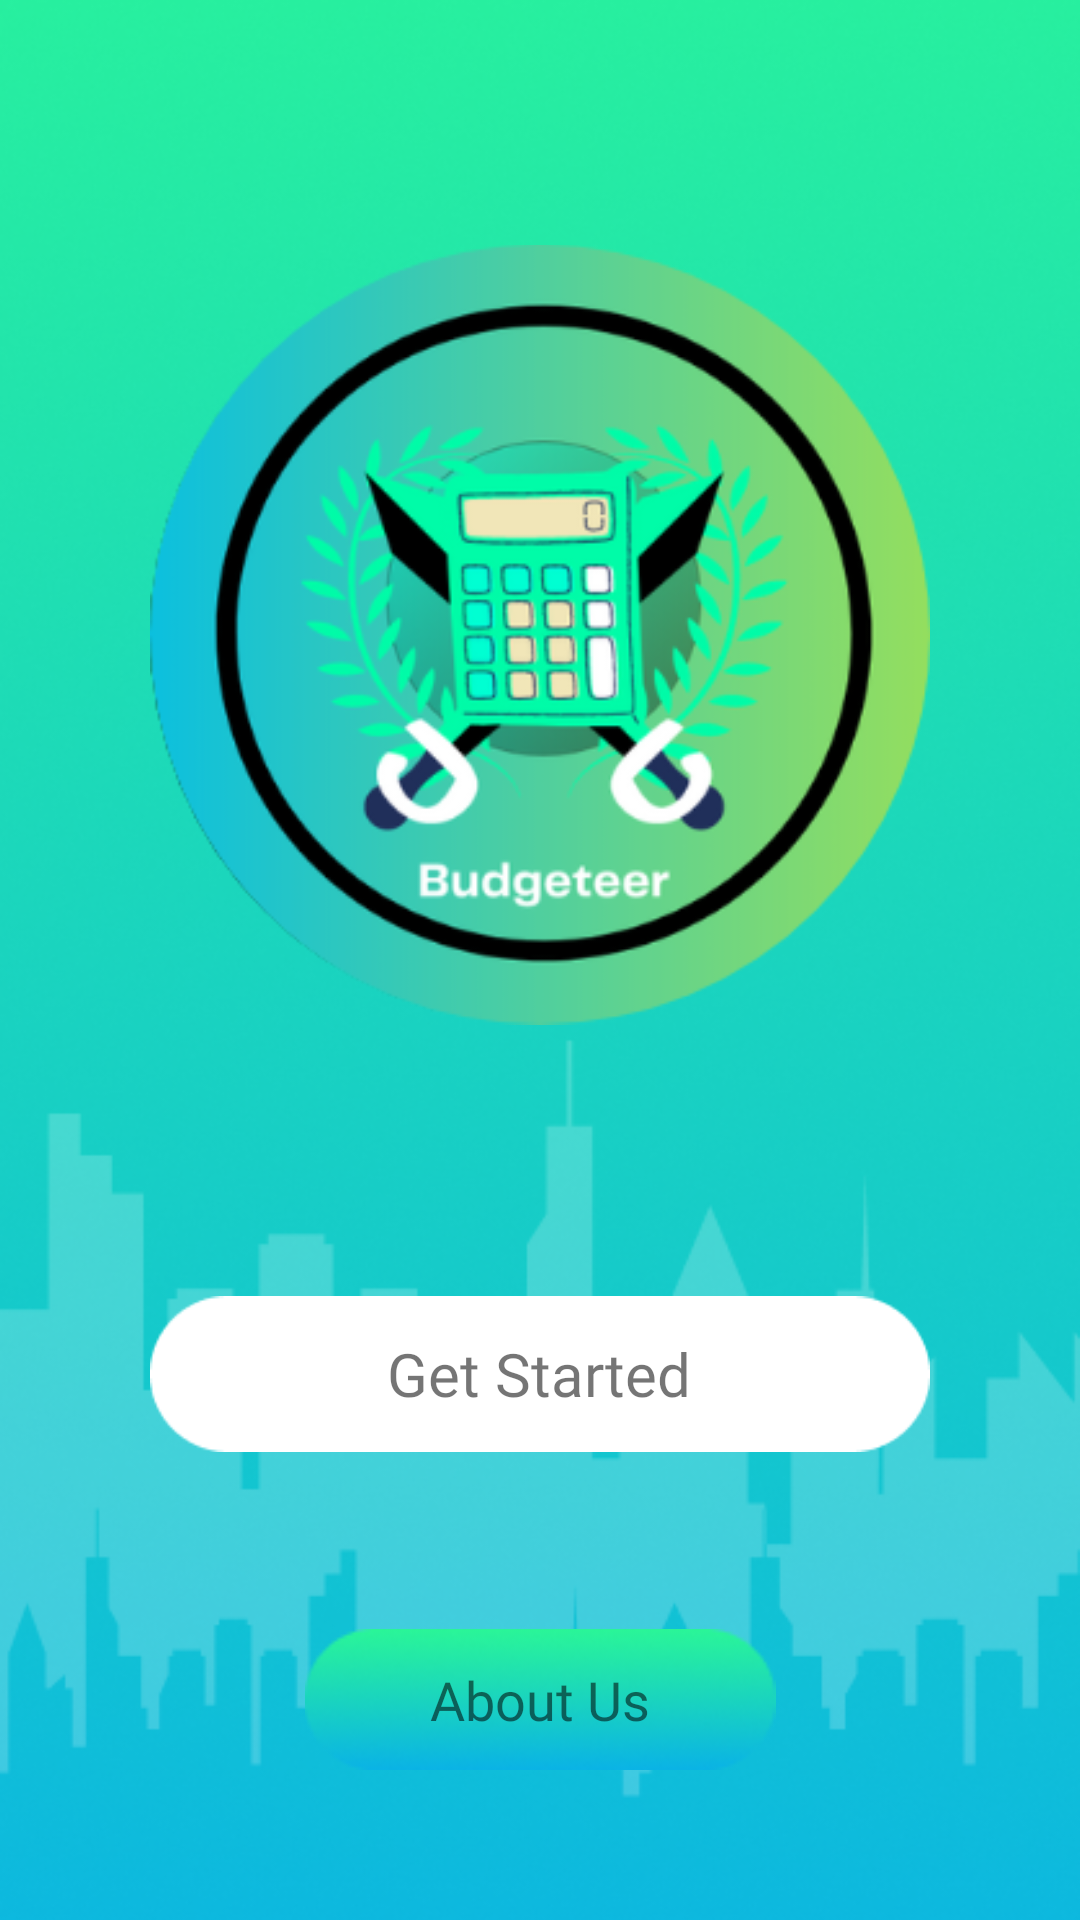

Layout XML and referenced resources for this Android screen:
<!-- AndroidManifest.xml: application theme Theme.Budgeteer -->
<!-- res/layout/getstarted_activity.xml -->
<?xml version="1.0" encoding="utf-8"?>
<androidx.constraintlayout.widget.ConstraintLayout xmlns:android="http://schemas.android.com/apk/res/android"
    xmlns:app="http://schemas.android.com/apk/res-auto"
    xmlns:tools="http://schemas.android.com/tools"
    android:layout_width="match_parent"
    android:layout_height="match_parent">

    <ImageView
        android:layout_width="match_parent"
        android:layout_height="match_parent"
        android:src="@drawable/getstarted_1"
        android:scaleType="centerCrop"
        />

    <ImageView
        android:id="@+id/logo"
        android:layout_width="0dp"
        android:layout_height="0dp"
        android:scaleType="fitCenter"
        android:src="@drawable/getstarted2_logo"
        app:layout_constraintRight_toRightOf="parent"
        app:layout_constraintLeft_toLeftOf="parent"
        app:layout_constraintBottom_toTopOf="@+id/button1"
        app:layout_constraintTop_toTopOf="parent"

        android:layout_marginStart="50dp"
        android:layout_marginEnd="50dp"
        android:layout_marginBottom="70dp"
        android:layout_marginTop="70dp"/>

    <FrameLayout
        app:layout_constraintRight_toRightOf="parent"
        app:layout_constraintLeft_toLeftOf="parent"
        app:layout_constraintBottom_toTopOf="@+id/button2"

        android:layout_marginStart="50dp"
        android:layout_marginEnd="50dp"
        android:layout_marginBottom="50dp"
        android:id="@+id/button1"
        android:layout_width="match_parent"
        android:layout_height="0dp">
        <ImageButton
            android:id="@+id/button3"
            android:layout_width="match_parent"
            android:layout_height="match_parent"
            android:scaleType="fitCenter"
            android:background="#00FFFFFF"
            android:src="@drawable/getstarted_rectangle">
        </ImageButton>

        <TextView
            android:layout_width="wrap_content"
            android:layout_height="wrap_content"
            android:layout_gravity="center"
            android:clickable="false"
            android:text="Get Started"
            android:textSize="20sp"
            android:fontFamily="@font/montserratregular">
        </TextView>
    </FrameLayout>

    <FrameLayout
        android:id="@+id/button2"
        android:layout_width="match_parent"
        android:layout_height="0dp"

        app:layout_constraintRight_toRightOf="parent"
        app:layout_constraintLeft_toLeftOf="parent"
        app:layout_constraintBottom_toBottomOf="parent"
        android:layout_marginStart="10dp"
        android:layout_marginEnd="10dp"
        android:layout_marginBottom="50dp">

        <ImageButton
            android:id="@+id/button4"
            android:layout_width="match_parent"
            android:layout_height="match_parent"
            android:scaleType="fitCenter"
            android:background="#00FFFFFF"
            android:src="@drawable/getstarted_rectangle2">
        </ImageButton>


        <TextView
            android:layout_width="wrap_content"
            android:layout_height="wrap_content"
            android:layout_gravity="center"
            android:clickable="false"
            android:text="About Us"
            android:textSize="18sp"
            android:fontFamily="@font/montserratregular">
        </TextView>

    </FrameLayout>


</androidx.constraintlayout.widget.ConstraintLayout>
<!-- resources referenced by this layout -->
<resources>
  <!-- drawable getstarted2_logo: png bitmap (drawable, 78607 bytes) -->
  <!-- drawable getstarted_1: png bitmap (drawable, 218488 bytes) -->
  <!-- drawable getstarted_rectangle: png bitmap (drawable, 1185 bytes) -->
  <!-- drawable getstarted_rectangle2: png bitmap (drawable, 7249 bytes) -->
  <style name="Theme.Budgeteer" parent="Theme.MaterialComponents.DayNight.NoActionBar">
          
          <item name="colorPrimary">@color/purple_500</item>
          <item name="colorPrimaryVariant">@color/purple_700</item>
          <item name="colorOnPrimary">@color/white</item>
          
          <item name="colorSecondary">@color/teal_200</item>
          <item name="colorSecondaryVariant">@color/teal_700</item>
          <item name="colorOnSecondary">@color/black</item>
          
          <item name="android:statusBarColor">?attr/colorPrimaryVariant</item>
          
      </style>
  <!-- not gathered from this repository: default colours our renderer supplied (Android Studio template values) -->
  <color name="purple_500">#FF6200EE</color>
  <color name="purple_700">#FF3700B3</color>
  <color name="teal_200">#FF03DAC5</color>
  <color name="teal_700">#FF018786</color>
  <color name="black">#FF000000</color>
  <color name="white">#FFFFFFFF</color>
</resources>
